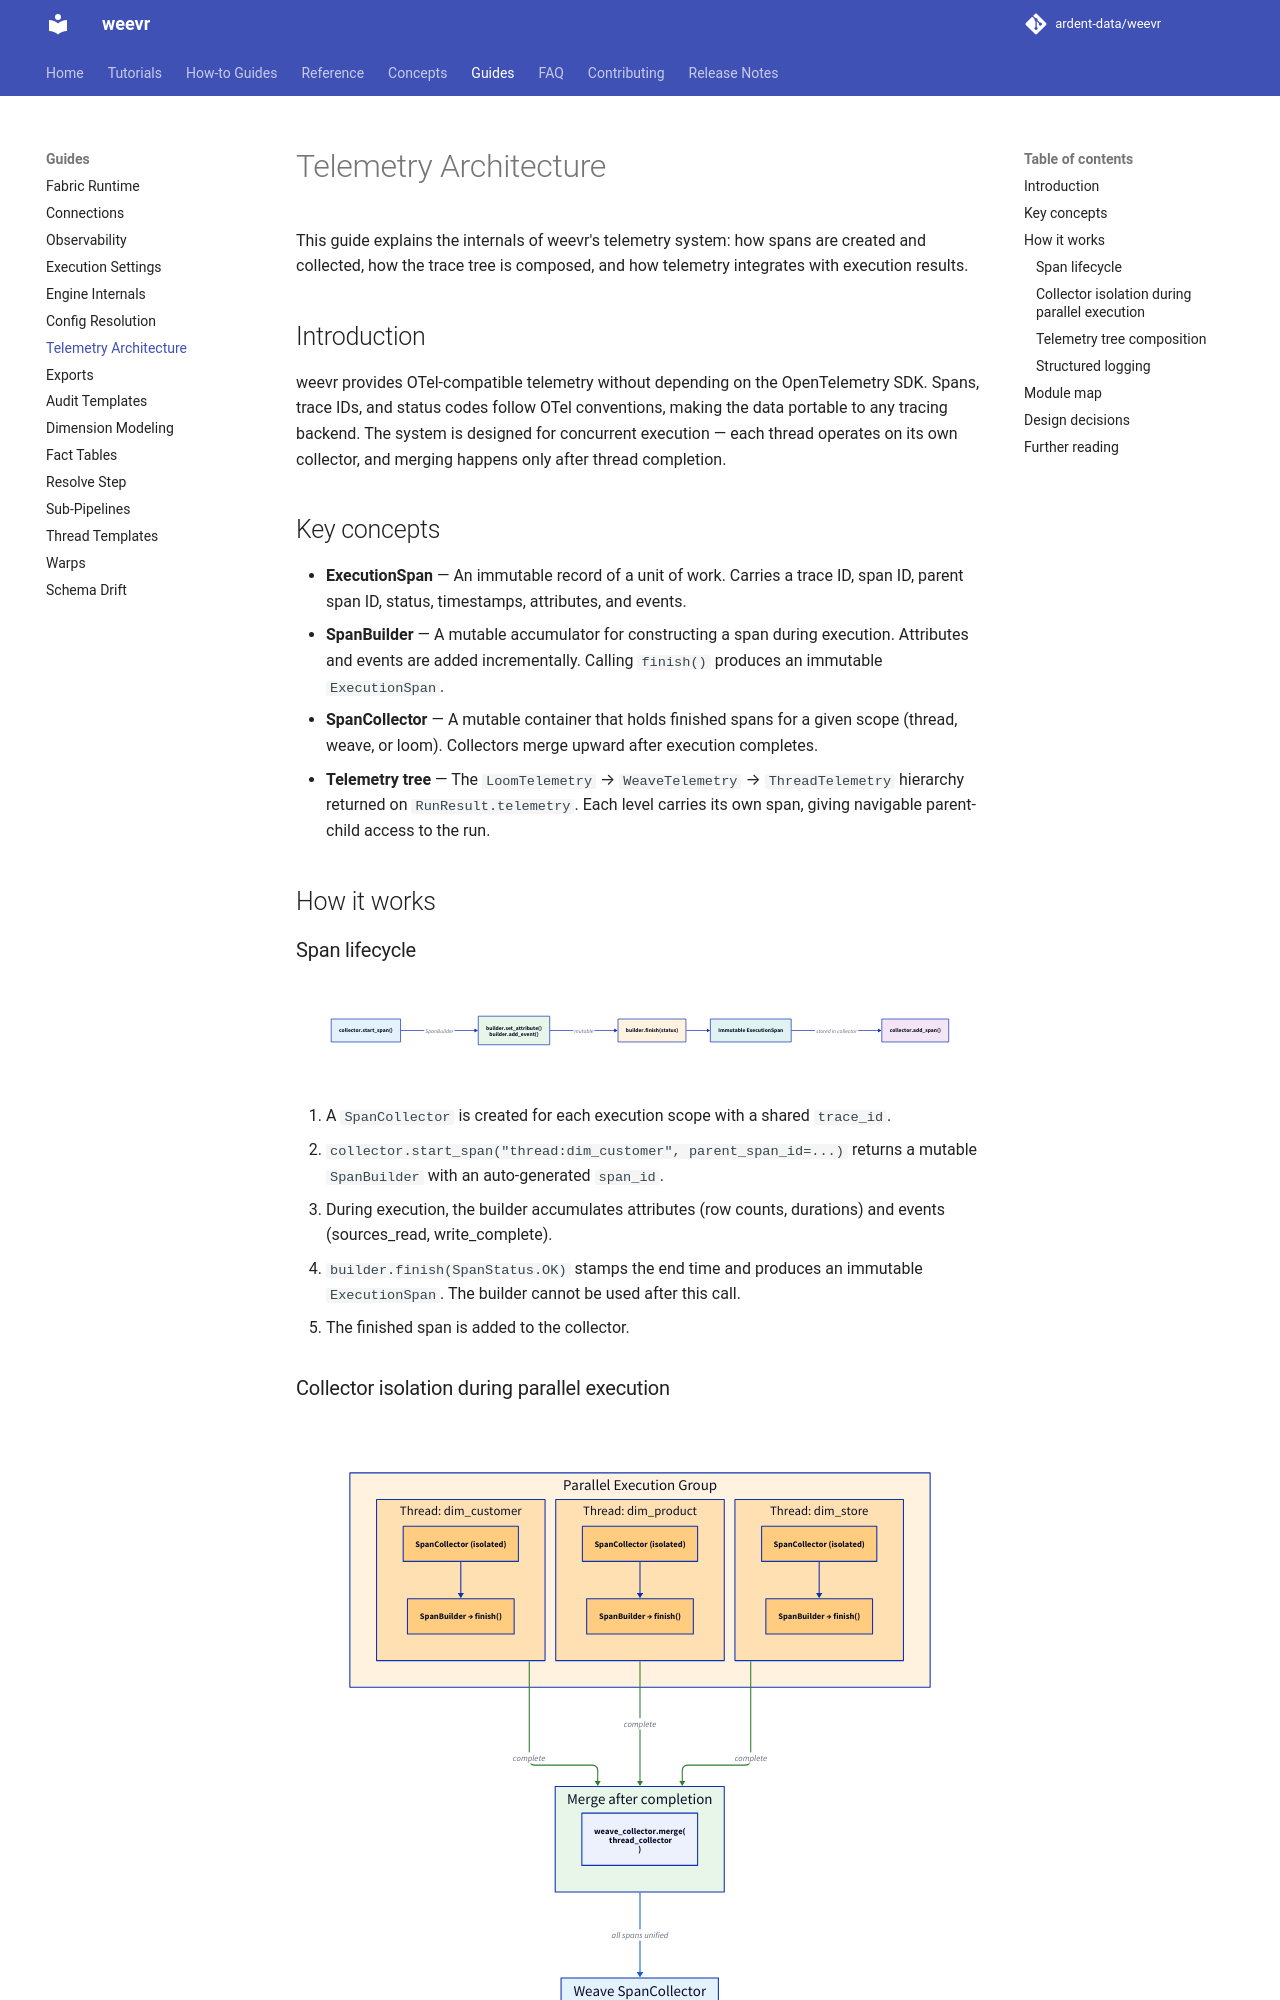

repository: ardent-data/weevr · page: 1.19/guides/telemetry-architecture/index.html · generator: mkdocs

# Telemetry Architecture

This guide explains the internals of weevr's telemetry system: how spans are
created and collected, how the trace tree is composed, and how telemetry
integrates with execution results.

## Introduction

weevr provides OTel-compatible telemetry without depending on the OpenTelemetry
SDK. Spans, trace IDs, and status codes follow OTel conventions, making the
data portable to any tracing backend. The system is designed for concurrent
execution — each thread operates on its own collector, and merging happens
only after thread completion.

## Key concepts

- **ExecutionSpan** — An immutable record of a unit of work. Carries a trace
  ID, span ID, parent span ID, status, timestamps, attributes, and events.
- **SpanBuilder** — A mutable accumulator for constructing a span during
  execution. Attributes and events are added incrementally. Calling `finish()`
  produces an immutable `ExecutionSpan`.
- **SpanCollector** — A mutable container that holds finished spans for a
  given scope (thread, weave, or loom). Collectors merge upward after
  execution completes.
- **Telemetry tree** — The `LoomTelemetry` → `WeaveTelemetry` →
  `ThreadTelemetry` hierarchy returned on `RunResult.telemetry`. Each level
  carries its own span, giving navigable parent-child access to the run.

## How it works

### Span lifecycle

```d2
direction: right

create: collector.start_span() {
  style.fill: "#E3F2FD"
}
accumulate: builder.set_attribute()\nbuilder.add_event() {
  style.fill: "#E8F5E9"
}
finish: builder.finish(status) {
  style.fill: "#FFF3E0"
}
collect: collector.add_span() {
  style.fill: "#F3E5F5"
}
immutable: Immutable ExecutionSpan {
  style.fill: "#E0F2F1"
}

create -> accumulate: SpanBuilder
accumulate -> finish: mutable
finish -> immutable
immutable -> collect: stored in collector
```

1. A `SpanCollector` is created for each execution scope with a shared
   `trace_id`.
2. `collector.start_span("thread:dim_customer", parent_span_id=...)` returns
   a mutable `SpanBuilder` with an auto-generated `span_id`.
3. During execution, the builder accumulates attributes (for example a
   lookup's row count) and events (for example a hook step's `log` or a
   failed step's `error`).
4. `builder.finish(SpanStatus.OK)` stamps the end time and produces an
   immutable `ExecutionSpan`. The builder cannot be used after this call.
5. The finished span is added to the collector.
